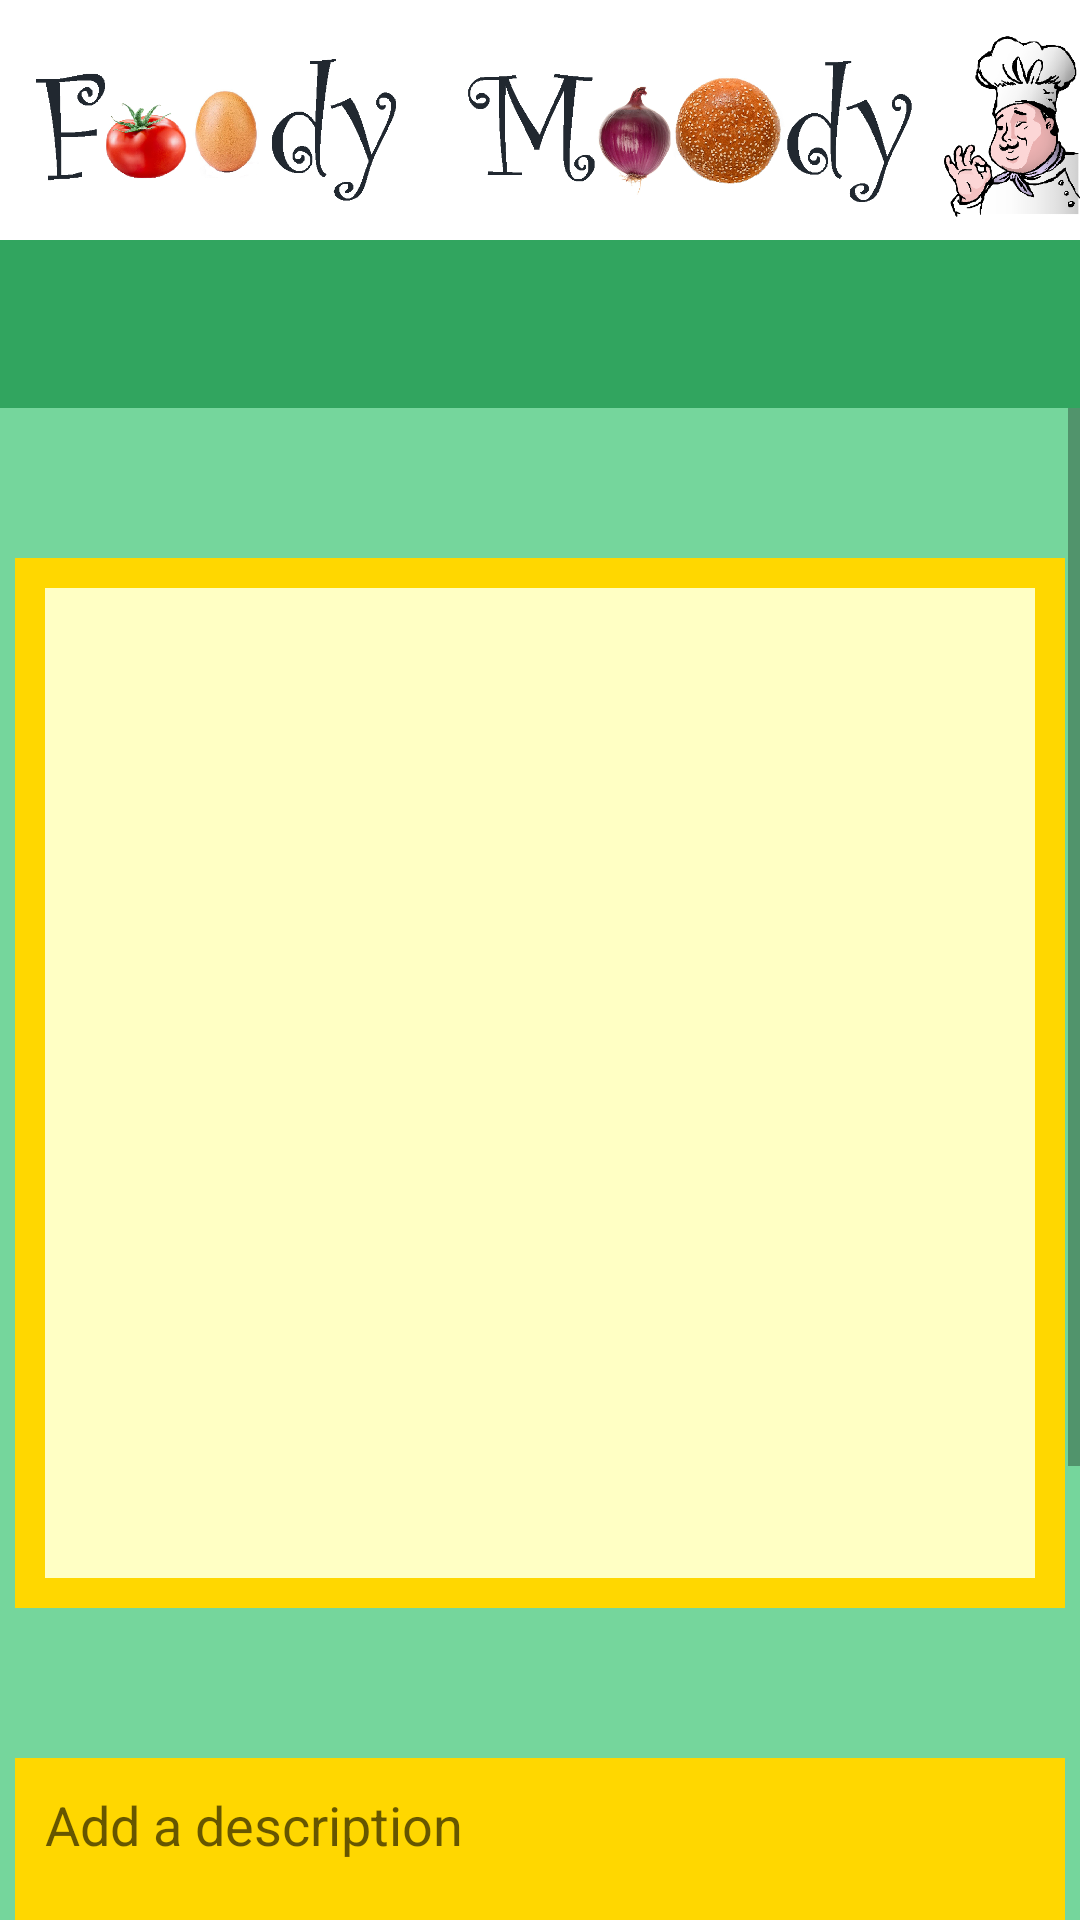

Layout XML and referenced resources for this Android screen:
<!-- AndroidManifest.xml: application theme Theme.AppCompat.DayNight.NoActionBar -->
<!-- res/layout/activity_post.xml -->
<?xml version="1.0" encoding="utf-8"?>
<LinearLayout xmlns:android="http://schemas.android.com/apk/res/android"
    xmlns:app="http://schemas.android.com/apk/res-auto"
    xmlns:tools="http://schemas.android.com/tools"
    android:layout_width="match_parent"
    android:layout_height="match_parent"
    android:background="@color/background_green"
    android:orientation="vertical"
    tools:context=".PostActivity">


    <ImageView
        android:id="@+id/logo"
        android:layout_width="match_parent"
        android:layout_height="@dimen/d_80"
        android:src="@drawable/second_logo"
        app:layout_constraintStart_toStartOf="parent"
        app:layout_constraintEnd_toEndOf="parent"
        app:layout_constraintTop_toTopOf="parent"
        android:background="@color/white"
        tools:ignore="ContentDescription" />

    <include
        android:id="@+id/menuBarHome"
        layout="@layout/toolbar_main"
        android:layout_width="match_parent"
        android:layout_height="wrap_content"
        android:backgroundTintMode="src_in" />

    <ScrollView
        android:layout_width="fill_parent"
        android:layout_height="fill_parent"
        android:fillViewport="true"
        app:layout_constraintTop_toTopOf="parent"
        app:layout_constraintStart_toStartOf="parent"
        tools:ignore="ScrollViewCount">

        <LinearLayout
            android:id="@+id/signUpLinearLayout"
            android:layout_width="match_parent"
            android:layout_height="wrap_content"
            android:gravity="center_horizontal"
            android:orientation="vertical">


            <ProgressBar
                android:id="@+id/progressBar_PostPage"
                style="?android:attr/progressBarStyle"
                android:layout_width="match_parent"
                android:layout_height="wrap_content"
                android:layout_marginTop="@dimen/d_10"
                android:visibility="gone" />

            <ImageView
                android:id="@+id/imageView_post"
                android:layout_width="350dp"
                android:layout_height="350dp"
                android:layout_marginTop="@dimen/d_50"
                android:textColor="@color/dark_blue"
                android:hint="@string/click_to_add"
                android:background="@drawable/image_frame"
                android:visibility="visible" />

            <VideoView
                android:id="@+id/videoView_post"
                android:layout_width="350dp"
                android:layout_height="350dp"
                android:layout_marginTop="@dimen/d_50"
                android:hint="@string/click_to_add"
                android:visibility="gone" />

            <EditText
                android:id="@+id/editText_description"
                android:layout_width="350dp"
                android:layout_height="150dp"
                android:layout_marginTop="@dimen/d_50"
                android:background="@color/yellow"
                android:textAlignment="viewStart"
                android:gravity="top"
                android:hint="@string/description"
                tools:ignore="RtlCompat,RtlSymmetry"
                android:padding="@dimen/d_10"
                android:textColor="@color/dark_blue"/>

            <Button
                android:id="@+id/button_post"
                android:layout_width="@dimen/d_160"
                android:layout_height="@dimen/d_50"
                android:text="@string/Post"
                android:textSize="@dimen/f_20"
                android:textColor="@color/white"
                android:layout_marginTop="@dimen/d_30"
                android:layout_marginBottom="@dimen/d_40"
                android:background="@drawable/button_login"/>

        </LinearLayout>
    </ScrollView>

</LinearLayout>
<!-- res/layout/toolbar_main.xml (included above) -->
<?xml version="1.0" encoding="utf-8"?>
<androidx.constraintlayout.widget.ConstraintLayout
    xmlns:android="http://schemas.android.com/apk/res/android"
    xmlns:tools="http://schemas.android.com/tools"
    android:layout_width="match_parent"
    android:layout_height="match_parent"
    xmlns:app="http://schemas.android.com/apk/res-auto">

    <androidx.appcompat.widget.Toolbar
        android:id="@+id/topToolbar"
        android:layout_width="match_parent"
        android:layout_height="wrap_content"
        android:minHeight="?attr/actionBarSize"
        android:theme="?attr/actionBarTheme"
        android:background="@color/menu_bar"
        tools:ignore="MissingConstraints" />

</androidx.constraintlayout.widget.ConstraintLayout>
<!-- resources referenced by this layout -->
<resources>
  <color name="background_green">#75d69c</color>
  <color name="dark_blue">#008080</color>
  <color name="menu_bar">#31a55f </color>
  <color name="white">#FFFFFFFF</color>
  <color name="yellow">#FFD700 </color>
  <dimen name="d_10">10dp</dimen>
  <dimen name="d_160">160dp</dimen>
  <dimen name="d_30">30dp</dimen>
  <dimen name="d_40">40dp</dimen>
  <dimen name="d_50">50dp</dimen>
  <dimen name="d_80">80dp</dimen>
  <dimen name="f_20">20sp</dimen>
  <!-- drawable button_login (drawable) -->
  <?xml version="1.0" encoding="utf-8"?>
  <shape xmlns:android="http://schemas.android.com/apk/res/android">
      <solid android:color="@color/dark_blue"/>
      <corners android:radius="10dp"/>
      <padding android:left="0dp" android:top="0dp" android:right="0dp" android:bottom="0dp" />
  </shape>
  <!-- drawable image_frame (drawable) -->
  <?xml version="1.0" encoding="UTF-8"?>
  <shape xmlns:android="http://schemas.android.com/apk/res/android">
      <solid android:color="#ffffc4" />
      <stroke android:width="10dp" android:color="@color/yellow" />
      <padding android:left="3dp" android:top="3dp" android:right="3dp"
          android:bottom="3dp" />
  </shape>
  <!-- drawable second_logo: png bitmap (drawable-hdpi, 301290 bytes) -->
  <string name="Post">post</string>
  <string name="click_to_add">Click to add</string>
  <string name="description">Add a description</string>
</resources>
